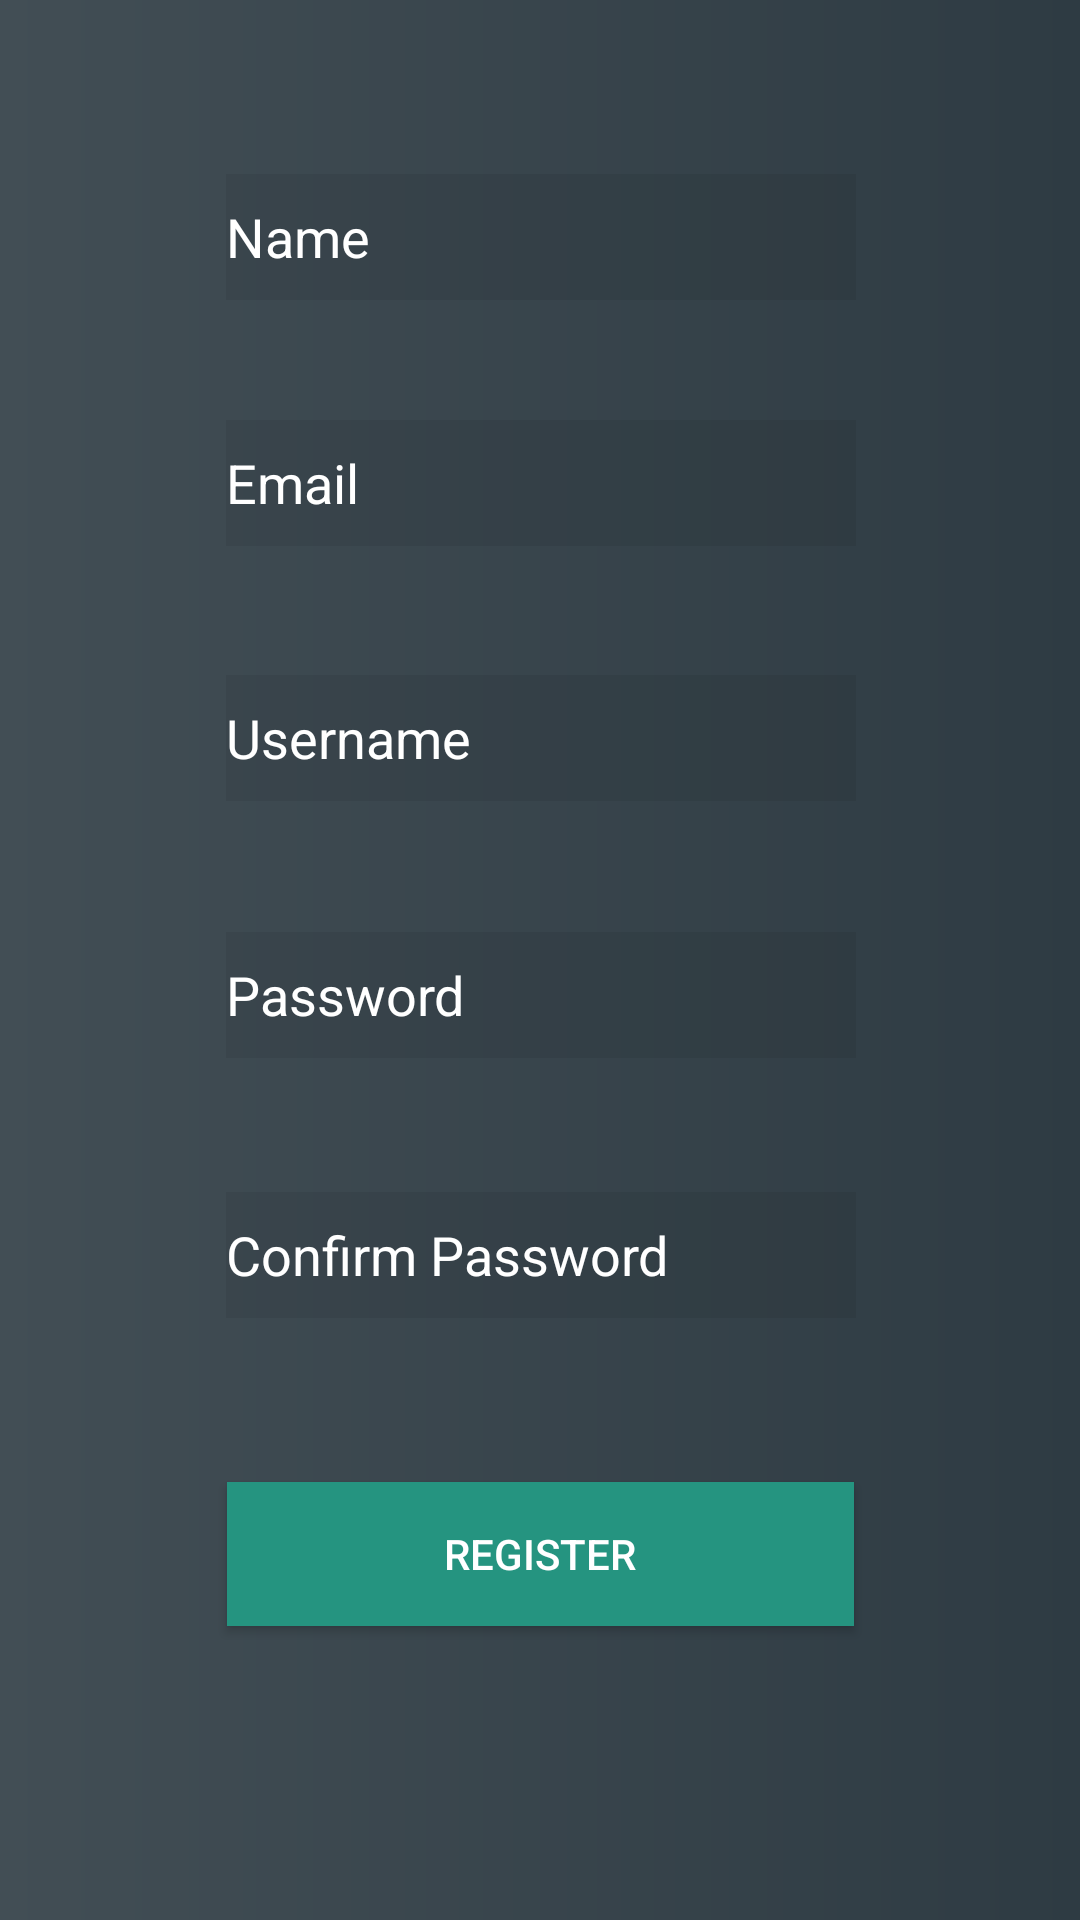

The Android layout XML behind this screen, and the referenced resources:
<!-- AndroidManifest.xml: application theme AppTheme -->
<!-- res/layout/signup.xml -->
<?xml version="1.0" encoding="utf-8"?>
<android.support.constraint.ConstraintLayout
    xmlns:android="http://schemas.android.com/apk/res/android"
    xmlns:app="http://schemas.android.com/apk/res-auto"
    xmlns:tools="http://schemas.android.com/tools"
    android:layout_width="match_parent"
    android:layout_height="match_parent"
    android:orientation="vertical"
    android:background="@drawable/gradient"

    >

    <EditText
        android:id="@+id/TFname"
        android:layout_width="wrap_content"
        android:layout_height="42dp"
        android:layout_marginBottom="8dp"
        android:layout_marginEnd="8dp"
        android:layout_marginStart="8dp"
        android:layout_marginTop="8dp"
        android:background="#11000000"
        android:ems="10"
        android:hint="Name"
        android:inputType="textPersonName"
        android:textColorHint="#ffffff"
        android:textColor="#ffffff"
        app:layout_constraintBottom_toBottomOf="parent"
        app:layout_constraintEnd_toEndOf="parent"
        app:layout_constraintHorizontal_bias="0.503"
        app:layout_constraintStart_toStartOf="parent"
        app:layout_constraintTop_toTopOf="parent"
        app:layout_constraintVertical_bias="0.086" />

    <EditText
        android:id="@+id/TFemail"
        android:layout_width="wrap_content"
        android:layout_height="42dp"
        android:layout_marginBottom="8dp"
        android:layout_marginEnd="8dp"
        android:layout_marginStart="8dp"
        android:layout_marginTop="8dp"
        android:background="#11000000"
        android:ems="10"
        android:hint="Email"
        android:inputType="textPersonName"
        android:textColorHint="#ffffff"
        android:textColor="#ffffff"
        app:layout_constraintBottom_toBottomOf="parent"
        app:layout_constraintEnd_toEndOf="parent"
        app:layout_constraintHorizontal_bias="0.503"
        app:layout_constraintStart_toStartOf="parent"
        app:layout_constraintTop_toTopOf="parent"
        app:layout_constraintVertical_bias="0.227" />

    <EditText
        android:id="@+id/TFuname"
        android:layout_width="wrap_content"
        android:layout_height="42dp"
        android:layout_marginBottom="8dp"
        android:layout_marginEnd="8dp"
        android:layout_marginStart="8dp"
        android:layout_marginTop="8dp"
        android:background="#11000000"
        android:ems="10"
        android:hint="Username"
        android:inputType="textPersonName"
        android:textColorHint="#ffffff"
        android:textColor="#ffffff"
        app:layout_constraintBottom_toBottomOf="parent"
        app:layout_constraintEnd_toEndOf="parent"
        app:layout_constraintHorizontal_bias="0.503"
        app:layout_constraintStart_toStartOf="parent"
        app:layout_constraintTop_toTopOf="parent"
        app:layout_constraintVertical_bias="0.373" />

    <EditText
        android:id="@+id/TFpass1"
        android:layout_width="wrap_content"
        android:layout_height="42dp"
        android:layout_marginBottom="8dp"
        android:layout_marginEnd="8dp"
        android:layout_marginStart="8dp"
        android:layout_marginTop="8dp"
        android:background="#11000000"
        android:ems="10"
        android:hint="Password"
        android:inputType="textPassword"
        android:textColorHint="#ffffff"
        android:textColor="#ffffff"
        app:layout_constraintBottom_toBottomOf="parent"
        app:layout_constraintEnd_toEndOf="parent"
        app:layout_constraintHorizontal_bias="0.503"
        app:layout_constraintStart_toStartOf="parent"
        app:layout_constraintTop_toTopOf="parent"
        app:layout_constraintVertical_bias="0.52" />

    <EditText
        android:id="@+id/TFpass2"
        android:layout_width="wrap_content"
        android:layout_height="42dp"
        android:layout_marginBottom="8dp"
        android:layout_marginEnd="8dp"
        android:layout_marginStart="8dp"
        android:layout_marginTop="8dp"
        android:background="#11000000"
        android:ems="10"
        android:hint="Confirm Password"
        android:inputType="textPassword"
        android:textColorHint="#ffffff"
        android:textColor="#ffffff"
        app:layout_constraintBottom_toBottomOf="parent"
        app:layout_constraintEnd_toEndOf="parent"
        app:layout_constraintHorizontal_bias="0.503"
        app:layout_constraintStart_toStartOf="parent"
        app:layout_constraintTop_toTopOf="parent"
        app:layout_constraintVertical_bias="0.669" />

    <Button
        android:id="@+id/button_signup1"
        android:layout_width="209dp"
        android:layout_height="wrap_content"
        android:layout_marginBottom="8dp"
        android:layout_marginEnd="8dp"
        android:layout_marginStart="8dp"
        android:layout_marginTop="8dp"
        android:background="#259480"
        android:text="Register"
        android:textColor="#ffffff"
        app:layout_constraintBottom_toBottomOf="parent"
        app:layout_constraintEnd_toEndOf="parent"
        app:layout_constraintStart_toStartOf="parent"
        app:layout_constraintTop_toTopOf="parent"
        app:layout_constraintVertical_bias="0.844" />
</android.support.constraint.ConstraintLayout>
<!-- resources referenced by this layout -->
<resources>
  <!-- drawable gradient (drawable) -->
  <?xml version="1.0" encoding="utf-8"?>
  <shape xmlns:android="http://schemas.android.com/apk/res/android">
      <gradient
          android:type="linear"
          android:angle="0"
          android:startColor="#424e55"
          android:endColor="#2e3b43" />
  </shape>
</resources>
